Image classification data set "dataset_split" (AnGelo1007/cropintel-ai-platform on GitHub). Class labels (5): corn, eggplant, pepper, rice, tomato.

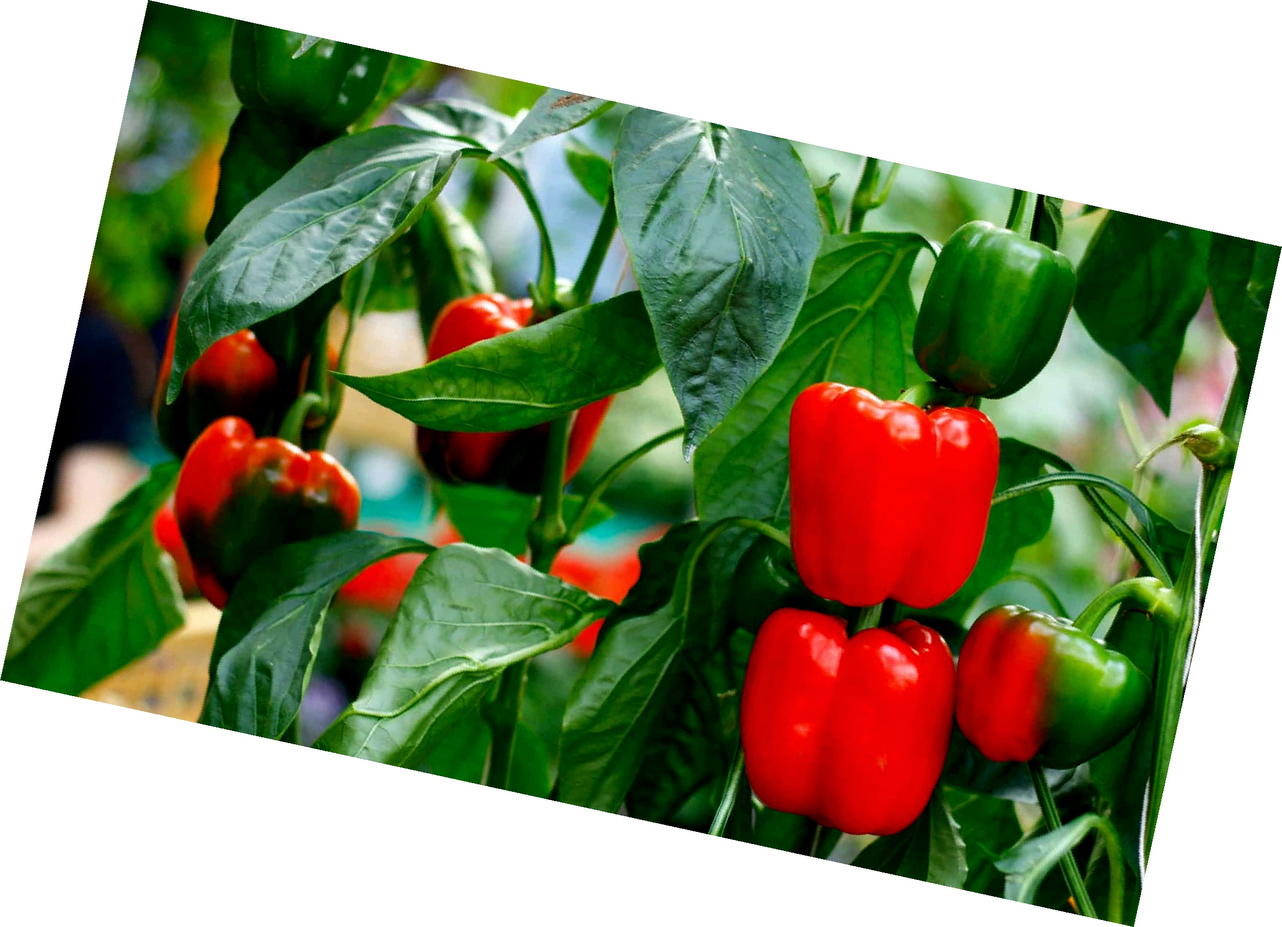
Label: pepper

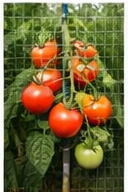
Label: tomato

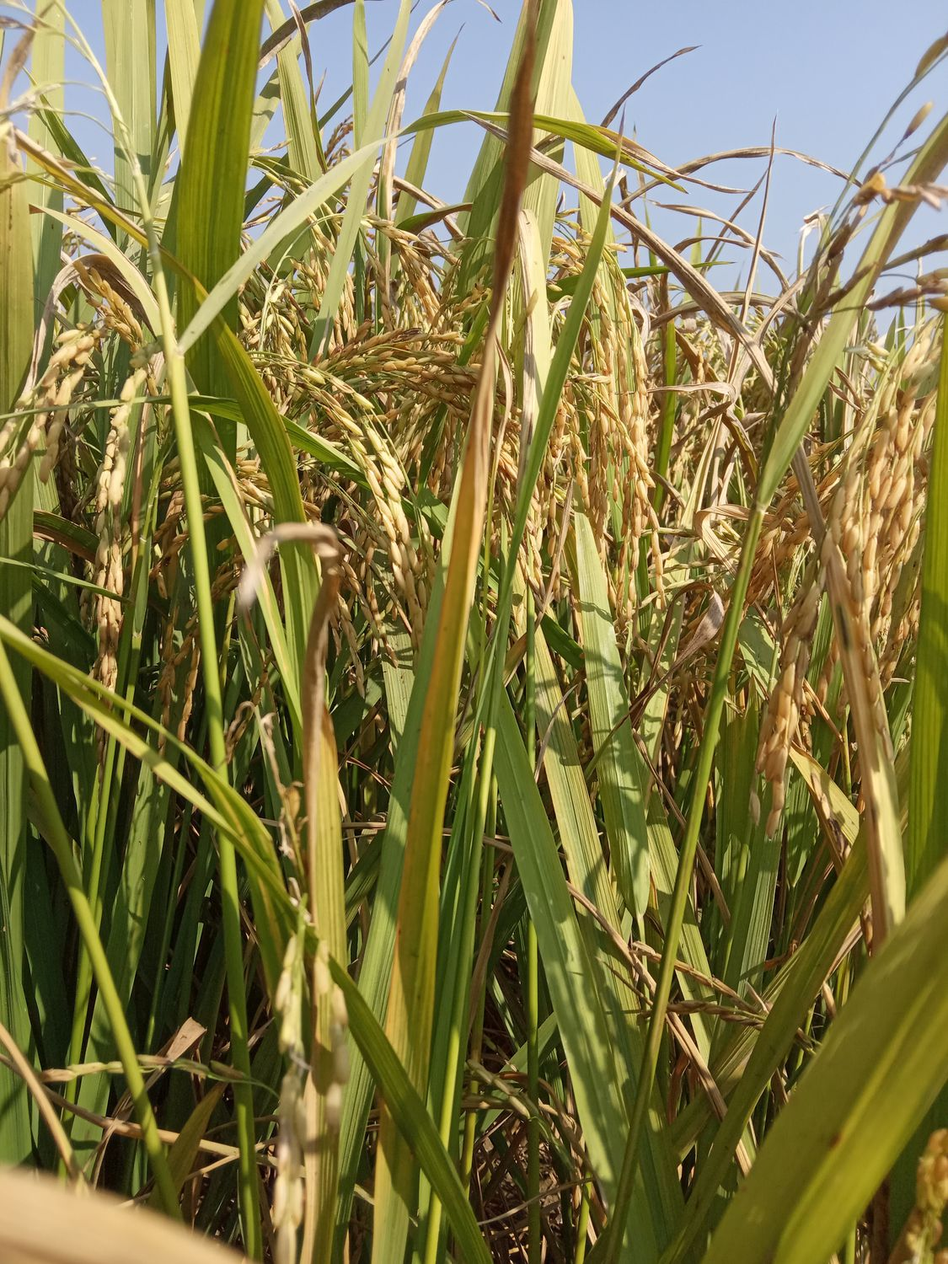
Label: rice

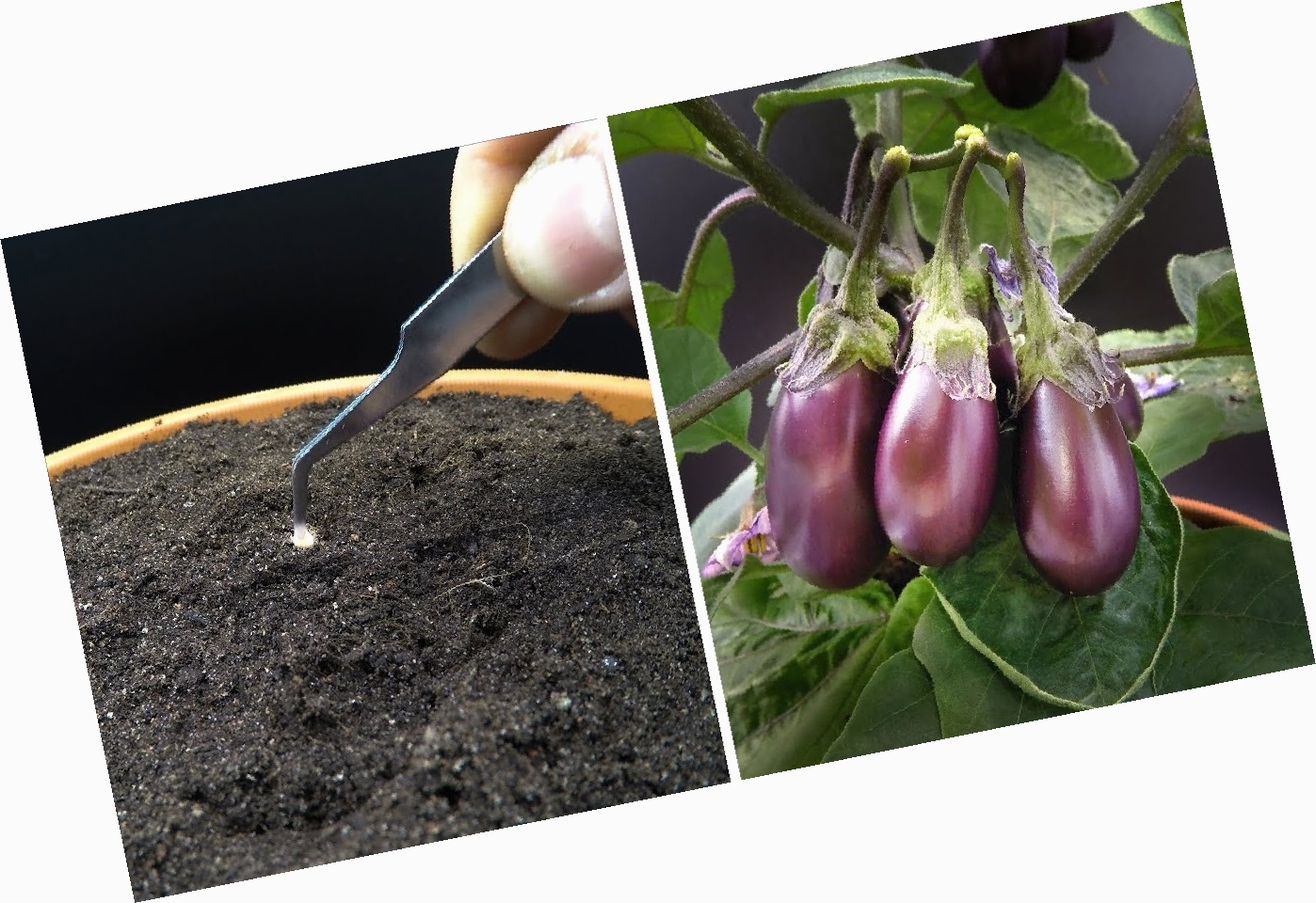
Label: eggplant

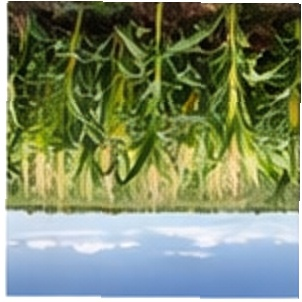
Label: corn

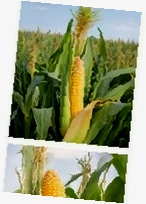
Label: corn
